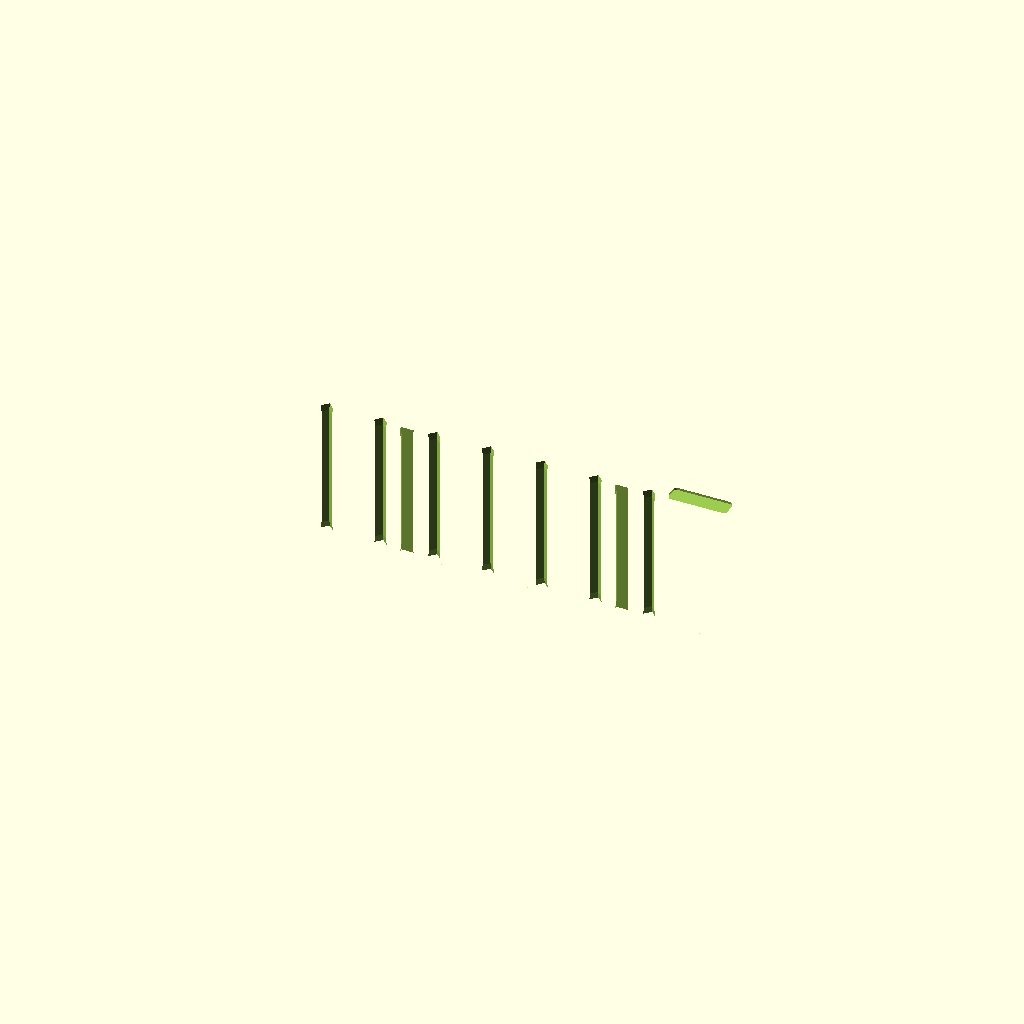
Cell 1: rendered with the file's own defaults.
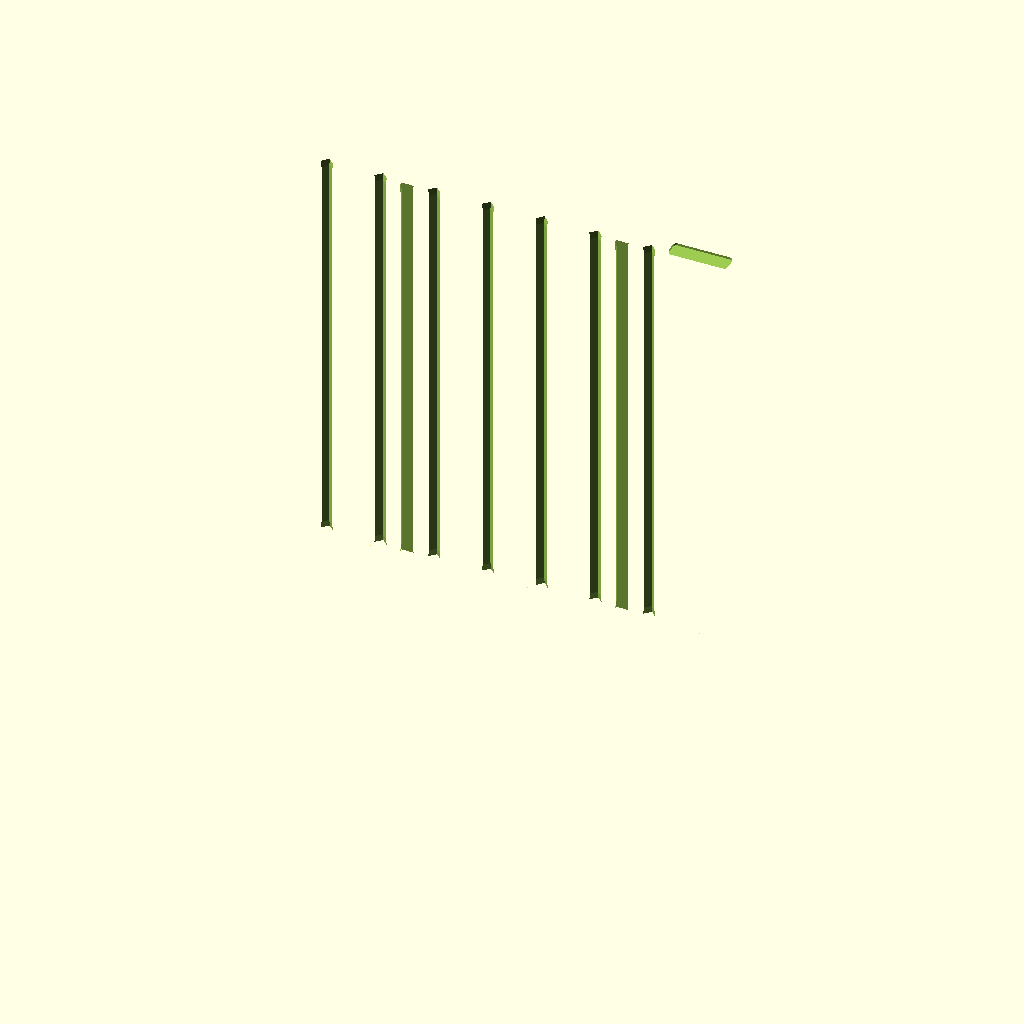
Cell 2: wedge_width = 180 (everything else at default).
One fixed orthographic camera (rotation 55°, 0°, 25°; colour scheme Cornfield) for every cell.
Source of the model, upper_slide.scad:
/*
  Locking Wedge — upper slide
  Batch 003

  Default output is rotated onto the side opposite the label recess,
  leaving the rounded label pocket facing upward for support-free printing.
  Reverse this part over the lower base during assembly.
*/

use <lib/wedge.scad>
use <lib/registers.scad>
use <lib/components.scad>

// ---------- Wedge ----------

wedge_length = 200;       // [100:1:200]
wedge_width = 60;         // [20:1:180]
nominal_height = 20;      // [10:0.5:50]
total_height_range = 6;   // [2:0.5:20]
height_step = 1.0;        // [0.5:0.5:2]
print_on_side = true;

// ---------- Transverse mounting sockets ----------

mounting_choice = "two_dovetails"; // [none:No mounting sockets,single_dovetail:One female dovetail,two_dovetails:Two female dovetails]
dovetail_bridge_width = 5.0; // [4:0.1:6]
dovetail_neck_width = 3.2;   // [2.4:0.1:5]
dovetail_depth = 2.8;        // [1.5:0.1:4]
dovetail_entry_length = 3.0; // [1:0.5:8]
dovetail_entry_relief = 0.35;// [0.1:0.05:1]

// ---------- Garden-stake registers ----------

include_registers = true;
lower_register_center_x = 95; // Must match lower_base.scad
lower_register_pitch = 9.5;   // Must match lower_base.scad
register_center_depth = 3.0;  // [2.5:0.1:5]
wire_diameter = 3.0;          // [2:0.1:5]
diamond_clearance = 0.30;     // [0.1:0.05:0.8]
diamond_entry_length = 3.0;   // [1:0.5:8]
diamond_entry_relief = 0.30;  // [0.1:0.05:0.8]

// ---------- Adhesive label recess ----------

include_label_recess = true;
label_recess_depth = 1.0; // [0.8:0.1:1.2]

epsilon = 0.02;
diamond_square_side = wire_diameter + diamond_clearance;
half_diagonal = diamond_half_diagonal(diamond_square_side);
thick_end = wedge_thick_end(nominal_height, total_height_range);

function upper_x(position) = upper_register_local_x(
    position,
    wedge_length,
    total_height_range,
    height_step,
    lower_register_center_x,
    lower_register_pitch,
    register_center_depth,
    nominal_height
);

minimum_upper_x = upper_x(-3);
maximum_upper_x = upper_x(3);
minimum_register_roof = wedge_height_at(
    minimum_upper_x,
    wedge_length,
    nominal_height,
    total_height_range
) - register_center_depth - half_diagonal;
mount_x_1 = upper_mount_x_1(
    wedge_length,
    nominal_height,
    total_height_range,
    height_step,
    lower_register_center_x,
    lower_register_pitch,
    register_center_depth
);
mount_x_2 = upper_mount_x_2(
    wedge_length,
    nominal_height,
    total_height_range,
    height_step,
    lower_register_center_x,
    lower_register_pitch,
    register_center_depth
);
label_left = label_recess_left_x(wedge_length);
label_bottom = label_recess_center_z(
    wedge_length,
    nominal_height,
    total_height_range
) - label_recess_height() / 2;
nearest_mount_clearance_1 = min(
    mount_x_1 - upper_x(-2),
    upper_x(-1) - mount_x_1
) - dovetail_bridge_width / 2 - half_diagonal;
nearest_mount_clearance_2 = min(
    mount_x_2 - upper_x(2),
    upper_x(3) - mount_x_2
) - dovetail_bridge_width / 2 - half_diagonal;

// ---------- Validation ----------

assert(wedge_length > 0 && wedge_width > 0,
    "Wedge dimensions must be positive");
assert(nominal_height > total_height_range,
    "nominal_height must exceed total_height_range");
assert(height_step * 6 == total_height_range,
    "Seven positions require six height steps across the total range");
assert(dovetail_neck_width < dovetail_bridge_width,
    "Dovetail neck must be narrower than bridge width");
assert(dovetail_bridge_width <= 6,
    "Flat-print dovetail bridge should remain at or below 6 mm");
assert(register_center_depth > half_diagonal + 0.4,
    "Diamond tunnel needs at least 0.4 mm outer skin");
assert(minimum_upper_x > half_diagonal,
    "First upper register is outside the wedge");
assert(maximum_upper_x < wedge_length - half_diagonal,
    "Last upper register is outside the wedge");
assert(minimum_register_roof > 2,
    "Upper register row leaves less than 2 mm to the mating face");
assert(nearest_mount_clearance_1 > 4,
    "First upper dovetail is too close to a register");
assert(nearest_mount_clearance_2 > 4,
    "Second upper dovetail is too close to a register");
assert(label_recess_depth >= 0.8 && label_recess_depth <= 1.2,
    "Label recess depth must remain between 0.8 and 1.2 mm");
assert(label_left > maximum_upper_x + half_diagonal + 4,
    "Label recess is too close to the nearest upper register");
assert(label_bottom > 0.8,
    "Label recess is too close to the flat external face");

// ---------- Output ----------

module upper_output() {
    upper_slide_model(
        wedge_length,
        wedge_width,
        nominal_height,
        total_height_range,
        height_step,
        mounting_choice,
        dovetail_bridge_width,
        dovetail_neck_width,
        dovetail_depth,
        dovetail_entry_length,
        dovetail_entry_relief,
        include_registers,
        lower_register_center_x,
        lower_register_pitch,
        register_center_depth,
        diamond_square_side,
        diamond_entry_length,
        diamond_entry_relief,
        include_label_recess,
        label_recess_depth,
        epsilon
    );
}

if (print_on_side)
    translate([0, 0, wedge_width])
        rotate([-90, 0, 0])
            upper_output();
else
    upper_output();

// ---------- Console report ----------

echo(str("Part: upper slide"));
echo(str("Wedge: ", wedge_length, " x ", wedge_width, " mm"));
echo(str("Upper register local X range: ", minimum_upper_x,
    " to ", maximum_upper_x, " mm"));
echo(str("Register travel per 1 mm height step: ",
    travel_per_height_step(wedge_length, total_height_range, height_step),
    " mm"));
echo(str("Centered lock X offset: ",
    nominal_lock_dx(nominal_height, register_center_depth), " mm"));
echo(str("Upper dovetail centers: ", mount_x_1,
    " and ", mount_x_2, " mm"));
echo(str("Minimum dovetail/register edge clearances: ",
    nearest_mount_clearance_1, " and ", nearest_mount_clearance_2, " mm"));
echo(str("Diamond square side: ", diamond_square_side, " mm"));
echo(str("Label recess: ", label_recess_length(wedge_length),
    " x ", label_recess_height(), " x ", label_recess_depth, " mm"));
Customizer parameters (derived from the source; name, type, default, range or options):
wedge_length: number, default 200, range 100 to 200, step 1
wedge_width: number, default 60, range 20 to 180, step 1
nominal_height: number, default 20, range 10 to 50, step 0.5
total_height_range: number, default 6, range 2 to 20, step 0.5
height_step: number, default 1, range 0.5 to 2, step 0.5
print_on_side: bool, default true
mounting_choice: string, default "two_dovetails", options "none", "single_dovetail", "two_dovetails"
dovetail_bridge_width: number, default 5, range 4 to 6, step 0.1
dovetail_neck_width: number, default 3.2, range 2.4 to 5, step 0.1
dovetail_depth: number, default 2.8, range 1.5 to 4, step 0.1
dovetail_entry_length: number, default 3, range 1 to 8, step 0.5
dovetail_entry_relief: number, default 0.35, range 0.1 to 1, step 0.05
include_registers: bool, default true
lower_register_center_x: number, default 95
lower_register_pitch: number, default 9.5
register_center_depth: number, default 3, range 2.5 to 5, step 0.1
wire_diameter: number, default 3, range 2 to 5, step 0.1
diamond_clearance: number, default 0.3, range 0.1 to 0.8, step 0.05
diamond_entry_length: number, default 3, range 1 to 8, step 0.5
diamond_entry_relief: number, default 0.3, range 0.1 to 0.8, step 0.05
include_label_recess: bool, default true
label_recess_depth: number, default 1, range 0.8 to 1.2, step 0.1
epsilon: number, default 0.02
